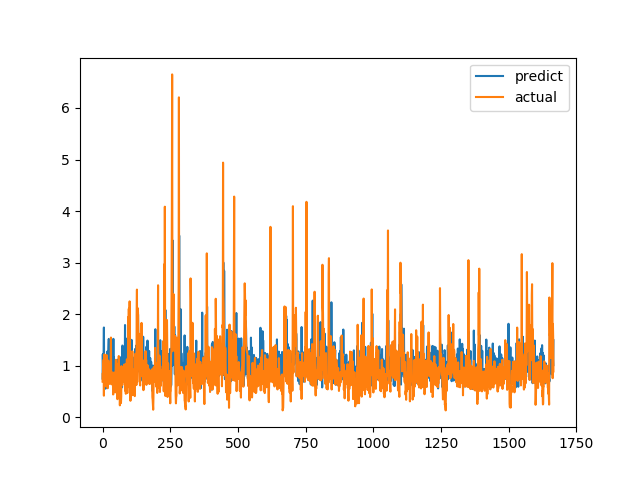

Values plotted in this chart, from the file beside it:
predict, actual
0.7492, 0.6915
1.221, 0.8558
0.9383, 0.7094
0.943, 1.015
1.244, 1.116
1.741, 0.4183
0.8082, 1.002
0.9592, 1.219
0.9566, 1.143
0.7701, 0.6528
0.7924, 0.6747
0.5548, 0.601
1.033, 0.6695
0.6958, 0.6538
0.6944, 0.7814
0.9734, 1.206
0.8212, 0.8469
0.9672, 0.8286
1.277, 0.6482
0.7691, 0.5624
1.055, 0.7183
0.9228, 1.1
1.333, 0.9542
1.519, 0.729
0.7197, 0.6694
0.9821, 0.8631
0.6839, 0.6465
0.8795, 0.8223
1.421, 0.9236
0.9075, 0.8301
0.8624, 1.067
0.8319, 1.546
1.182, 0.6827
0.7956, 0.6386
0.7171, 0.6464
0.8968, 0.6881
0.7789, 0.7274
0.8636, 0.65
0.7558, 0.8694
0.7594, 0.4409
1.521, 0.4519
0.6303, 0.7575
1.157, 0.4952
0.9065, 0.6851
0.8525, 0.7244
0.9222, 0.8654
0.8905, 0.74
0.9943, 0.8071
0.9818, 0.8204
0.8806, 1.114
0.6219, 1.109
0.701, 0.4751
0.992, 1.039
0.6418, 0.9458
0.926, 0.7878
1.116, 0.3505
0.9167, 0.9368
0.9543, 0.9868
0.8738, 0.647
0.8709, 1.03
... 1,606 more rows
